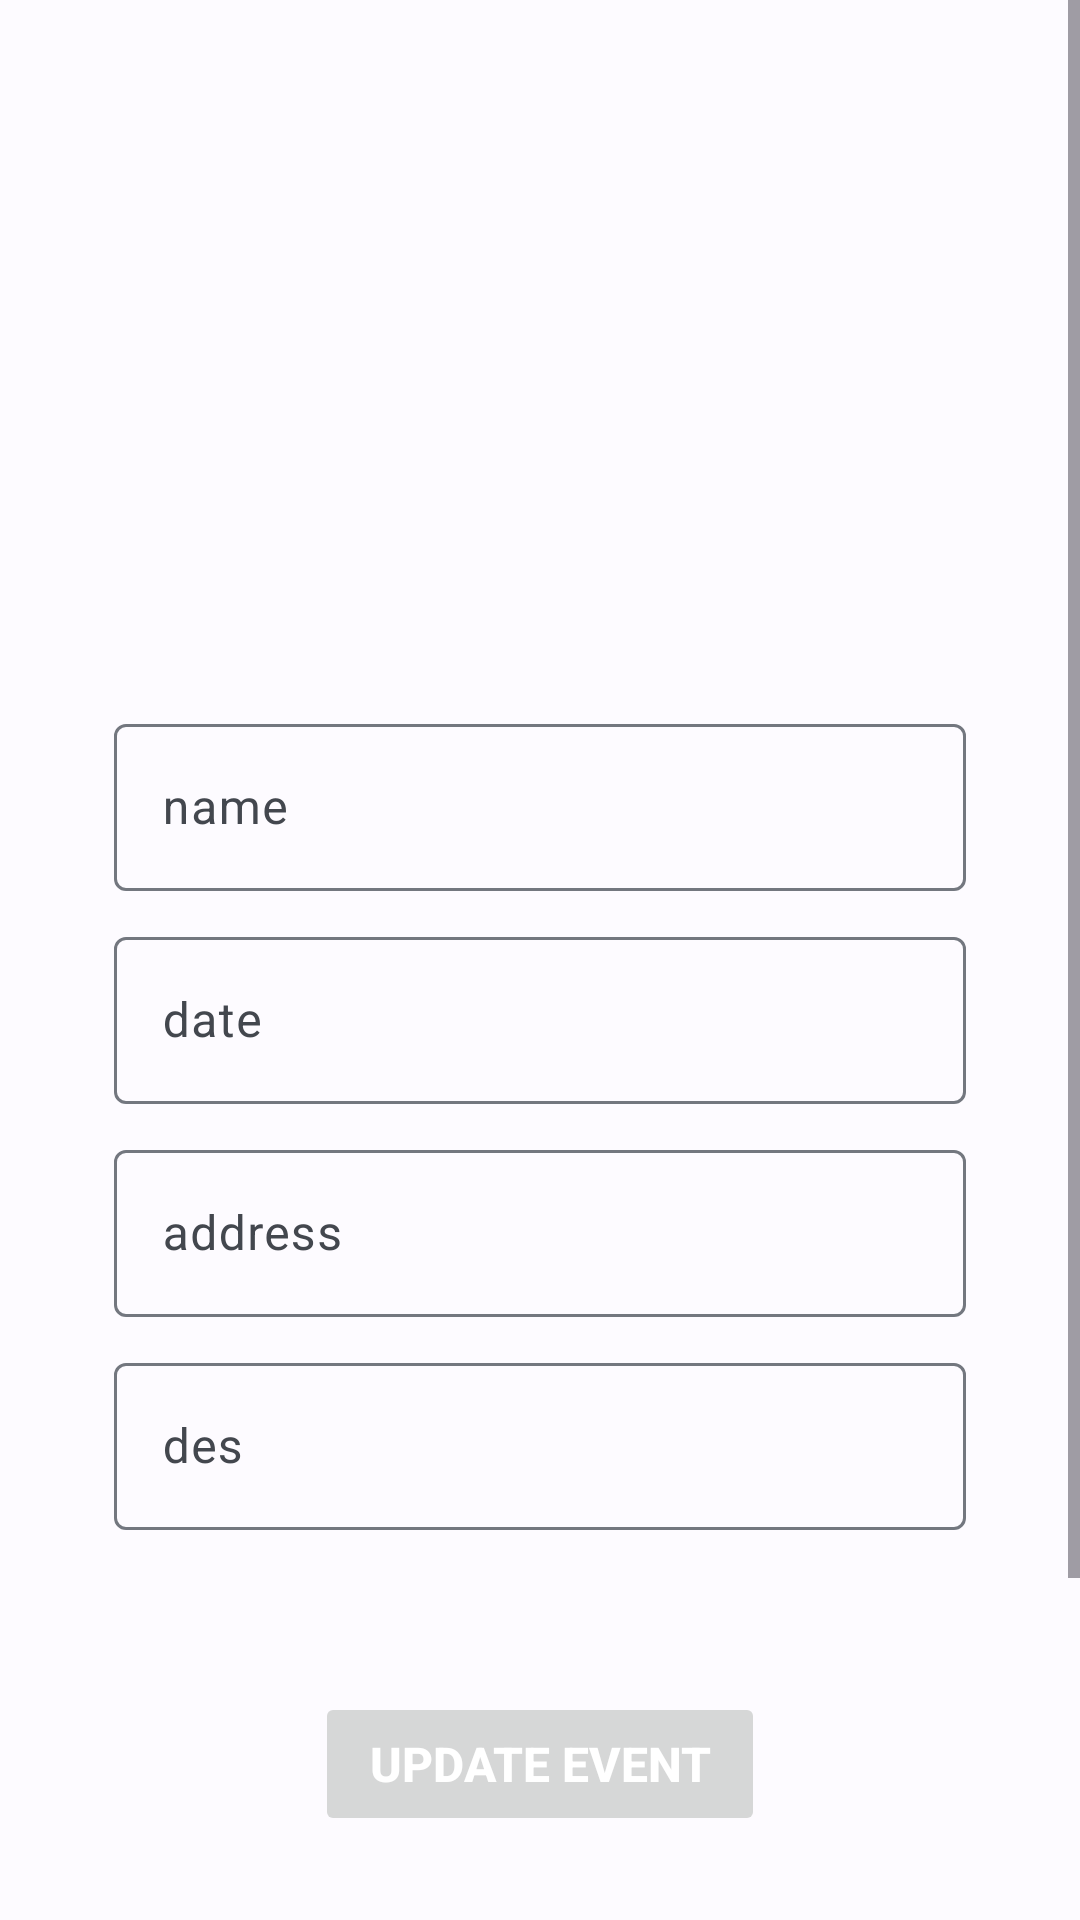

Android layout source for this screen:
<!-- AndroidManifest.xml: application theme Theme.COMP5216_Final_Assignment -->
<!-- res/layout/aty_edit_event_details.xml -->
<?xml version="1.0" encoding="utf-8"?>
<androidx.constraintlayout.widget.ConstraintLayout xmlns:android="http://schemas.android.com/apk/res/android"
    android:layout_width="match_parent"
    android:layout_height="match_parent">

    <RelativeLayout
        android:layout_width="match_parent"
        android:layout_height="match_parent"
        android:background="#00FFFFFF">


        <ScrollView
            android:layout_width="match_parent"
            android:layout_height="wrap_content"
            android:fillViewport="true">

            <RelativeLayout
                android:layout_width="match_parent"
                android:layout_height="wrap_content"
                android:layout_marginTop="100dp"
                android:fitsSystemWindows="true">

                <androidx.appcompat.widget.AppCompatImageView
                    android:id="@+id/img_login_icon"
                    android:layout_width="76dp"
                    android:layout_height="76dp"
                    android:layout_centerHorizontal="true"
                    android:scaleType="fitXY"
                    android:src="@drawable/events_img" />


                <com.google.android.material.textfield.TextInputLayout
                    android:id="@+id/et_login_username"
                    android:layout_width="match_parent"
                    android:layout_height="wrap_content"
                    android:layout_below="@+id/img_login_icon"
                    android:layout_marginLeft="30dp"
                    android:layout_marginTop="60dp"
                    android:layout_marginRight="30dp"
                    android:hint="name"
                    android:paddingHorizontal="8dp">

                    <com.google.android.material.textfield.TextInputEditText
                        android:id="@+id/username"
                        android:layout_width="match_parent"
                        android:layout_height="wrap_content"
                        android:imeOptions="actionNext" />
                </com.google.android.material.textfield.TextInputLayout>


                <com.google.android.material.textfield.TextInputLayout
                    android:id="@+id/et_login_pwd"
                    android:layout_width="match_parent"
                    android:layout_height="wrap_content"
                    android:layout_below="@+id/et_login_username"
                    android:layout_marginLeft="30dp"
                    android:layout_marginTop="10dp"
                    android:layout_marginRight="30dp"
                    android:hint="date"
                    android:paddingHorizontal="8dp">

                    <com.google.android.material.textfield.TextInputEditText
                        android:id="@+id/date"
                        android:layout_width="match_parent"
                        android:layout_height="wrap_content"
                        android:imeOptions="actionNext" />
                </com.google.android.material.textfield.TextInputLayout>


                <com.google.android.material.textfield.TextInputLayout
                    android:id="@+id/et_address"
                    android:layout_width="match_parent"
                    android:layout_height="wrap_content"
                    android:layout_below="@+id/et_login_pwd"
                    android:layout_marginLeft="30dp"
                    android:layout_marginTop="10dp"
                    android:layout_marginRight="30dp"
                    android:hint="address"
                    android:paddingHorizontal="8dp">

                    <com.google.android.material.textfield.TextInputEditText
                        android:id="@+id/address"
                        android:layout_width="match_parent"
                        android:layout_height="wrap_content"
                        android:imeOptions="actionNext" />
                </com.google.android.material.textfield.TextInputLayout>



                <com.google.android.material.textfield.TextInputLayout
                    android:id="@+id/et_des"
                    android:layout_width="match_parent"
                    android:layout_height="wrap_content"
                    android:layout_below="@+id/et_address"
                    android:layout_marginLeft="30dp"
                    android:layout_marginTop="10dp"
                    android:layout_marginRight="30dp"
                    android:hint="des"
                    android:paddingHorizontal="8dp">

                    <com.google.android.material.textfield.TextInputEditText
                        android:id="@+id/des"
                        android:layout_width="match_parent"
                        android:layout_height="wrap_content"
                        android:imeOptions="actionNext" />
                </com.google.android.material.textfield.TextInputLayout>


                <Button
                    android:id="@+id/btn_login"
                    android:layout_width="150dp"
                    android:layout_height="wrap_content"
                    android:layout_below="@+id/et_des"
                    android:layout_centerInParent="true"
                    android:layout_marginLeft="40dp"
                    android:layout_marginTop="54dp"
                    android:layout_marginRight="40dp"
                    android:gravity="center"
                    android:stateListAnimator="@null"
                    android:text="Update Event"
                    android:textColor="#FFFFFF"
                    android:textSize="16sp"
                    android:textStyle="bold" />

            </RelativeLayout>
        </ScrollView>
    </RelativeLayout>


</androidx.constraintlayout.widget.ConstraintLayout>
<!-- resources referenced by this layout -->
<resources>
  <color name="md_theme_light_primary">#0060A8</color>
  <color name="md_theme_light_onPrimary">#FFFFFF</color>
  <color name="md_theme_light_primaryContainer">#D3E4FF</color>
  <color name="md_theme_light_onPrimaryContainer">#001C38</color>
  <color name="md_theme_light_secondary">#1060A4</color>
  <color name="md_theme_light_onSecondary">#FFFFFF</color>
  <color name="md_theme_light_secondaryContainer">#D2E4FF</color>
  <color name="md_theme_light_onSecondaryContainer">#001C37</color>
  <color name="md_theme_light_tertiary">#1560A5</color>
  <color name="md_theme_light_onTertiary">#FFFFFF</color>
  <color name="md_theme_light_tertiaryContainer">#D3E4FF</color>
  <color name="md_theme_light_onTertiaryContainer">#001C38</color>
  <color name="md_theme_light_error">#BA1A1A</color>
  <color name="md_theme_light_errorContainer">#FFDAD6</color>
  <color name="md_theme_light_onError">#FFFFFF</color>
  <color name="md_theme_light_onErrorContainer">#410002</color>
  <color name="md_theme_light_background">#FDFBFF</color>
  <color name="md_theme_light_onBackground">#001B3D</color>
  <color name="md_theme_light_surface">#FDFBFF</color>
  <color name="md_theme_light_onSurface">#001B3D</color>
  <color name="md_theme_light_surfaceVariant">#DFE2EB</color>
  <color name="md_theme_light_onSurfaceVariant">#43474E</color>
  <color name="md_theme_light_outline">#73777F</color>
  <color name="md_theme_light_inverseOnSurface">#ECF0FF</color>
  <color name="md_theme_light_inverseSurface">#003062</color>
  <color name="md_theme_light_inversePrimary">#A2C9FF</color>
</resources>
